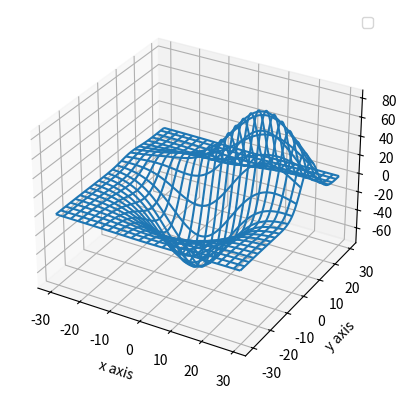

Reproduce this figure in Python.
from mpl_toolkits.mplot3d import axes3d
import matplotlib.pyplot as plt
import numpy as np

fig = plt.figure()

ax1 = fig.add_subplot(111, projection = '3d')

x, y, z = axes3d.get_test_data()

ax1.plot_wireframe(x,y,z, rstride = 5, cstride = 5)


ax1.set_xlabel('x axis')
ax1.set_ylabel('y axis')
ax1.set_zlabel('z axis')
plt.legend()
#plt.show()
plt.savefig('plot.png')
print('Plot saved in `plot.png`. Please click on it to see the graph.')
